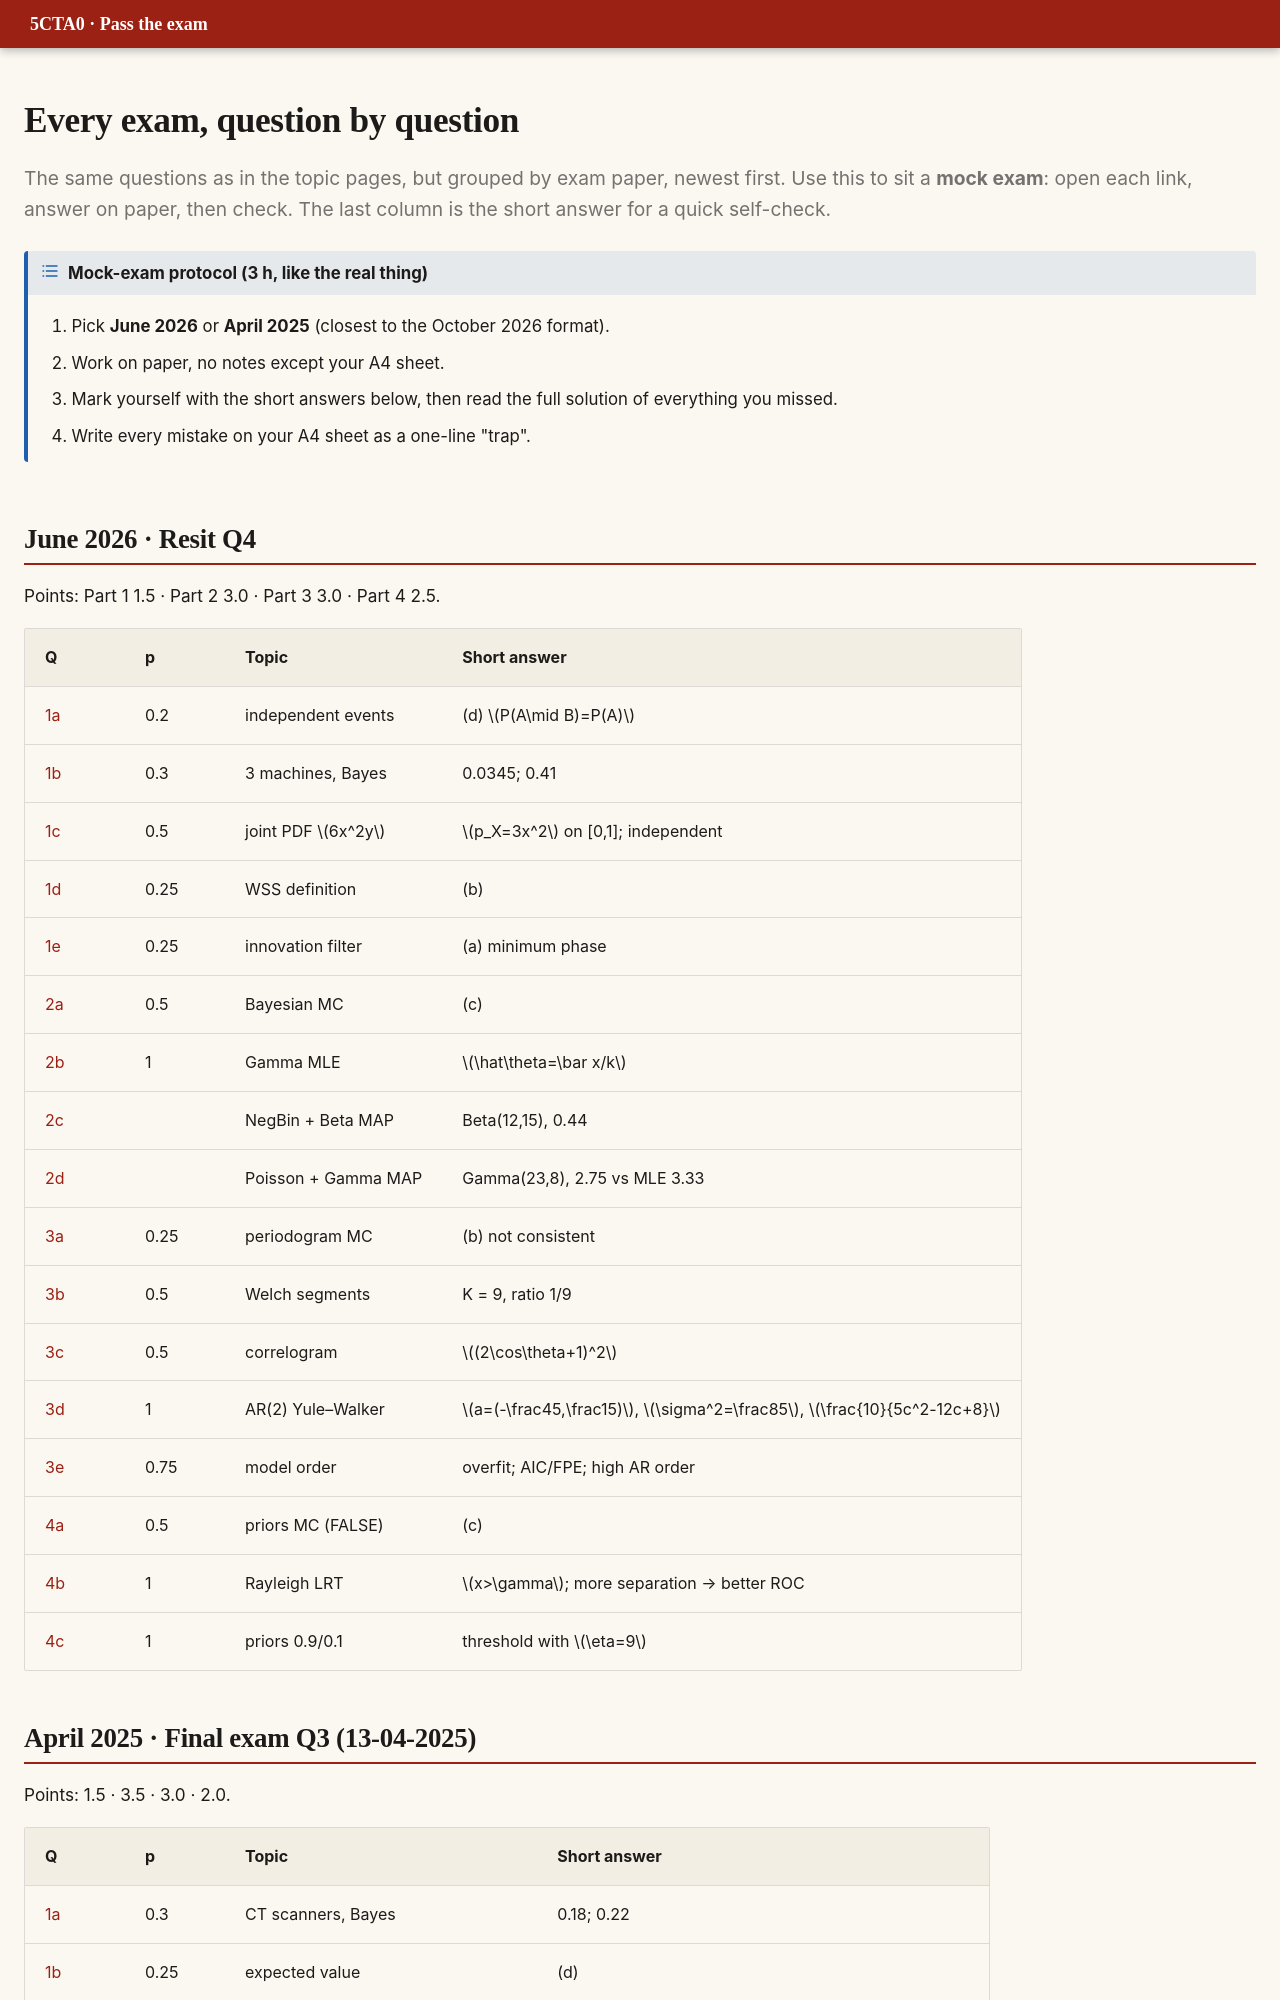

repository: DKeAlvaro/5cta0-exam-guide · page: exams.html · generator: mkdocs

# Every exam, question by question

<p class="lead">The same questions as in the topic pages, but grouped by exam paper, newest first. Use this to sit a <b>mock exam</b>: open each link, answer on paper, then check. The last column is the short answer for a quick self-check.</p>

!!! recipe "Mock-exam protocol (3 h, like the real thing)"
    1. Pick **June 2026** or **April 2025** (closest to the October 2026 format).
    2. Work on paper, no notes except your A4 sheet.
    3. Mark yourself with the short answers below, then read the full solution of everything you missed.
    4. Write every mistake on your A4 sheet as a one-line "trap".

## June 2026 · Resit Q4

Points: Part 1 1.5 · Part 2 3.0 · Part 3 3.0 · Part 4 2.5.

| Q | p | Topic | Short answer |
|---|---|---|---|
| [1a](p1-bayes.md#jun26-1a) | 0.2 | independent events | (d) $P(A\mid B)=P(A)$ |
| [1b](p1-bayes.md#jun26-1b) | 0.3 | 3 machines, Bayes | 0.0345; 0.41 |
| [1c](p1-rv.md#jun26-1c) | 0.5 | joint PDF $6x^2y$ | $p_X=3x^2$ on [0,1]; independent |
| [1d](p1-processes.md#jun26-1d) | 0.25 | WSS definition | (b) |
| [1e](p1-factorisation.md#jun26-1e) | 0.25 | innovation filter | (a) minimum phase |
| [2a](p2-bayes.md#jun26-2a) | 0.5 | Bayesian MC | (c) |
| [2b](p2-mle.md#jun26-2b) | 1 | Gamma MLE | $\hat\theta=\bar x/k$ |
| [2c](p2-bayes.md#jun26-2c) | | NegBin + Beta MAP | Beta(12,15), 0.44 |
| [2d](p2-bayes.md#jun26-2d) | | Poisson + Gamma MAP | Gamma(23,8), 2.75 vs MLE 3.33 |
| [3a](p3-nonparametric.md#jun26-3a) | 0.25 | periodogram MC | (b) not consistent |
| [3b](p3-nonparametric.md#jun26-3b) | 0.5 | Welch segments | K = 9, ratio 1/9 |
| [3c](p3-chain.md#jun26-3c) | 0.5 | correlogram | $(2\cos\theta+1)^2$ |
| [3d](p3-chain.md#jun26-3c) | 1 | AR(2) Yule–Walker | $a=(-\frac45,\frac15)$, $\sigma^2=\frac85$, $\frac{10}{5c^2-12c+8}$ |
| [3e](p3-chain.md#jun26-3e) | 0.75 | model order | overfit; AIC/FPE; high AR order |
| [4a](p4-bayes.md#jun26-4a) | 0.5 | priors MC (FALSE) | (c) |
| [4b](p4-lrt.md#jun26-4b) | 1 | Rayleigh LRT | $x>\gamma$; more separation → better ROC |
| [4c](p4-bayes.md#jun26-4c) | 1 | priors 0.9/0.1 | threshold with $\eta=9$ |
